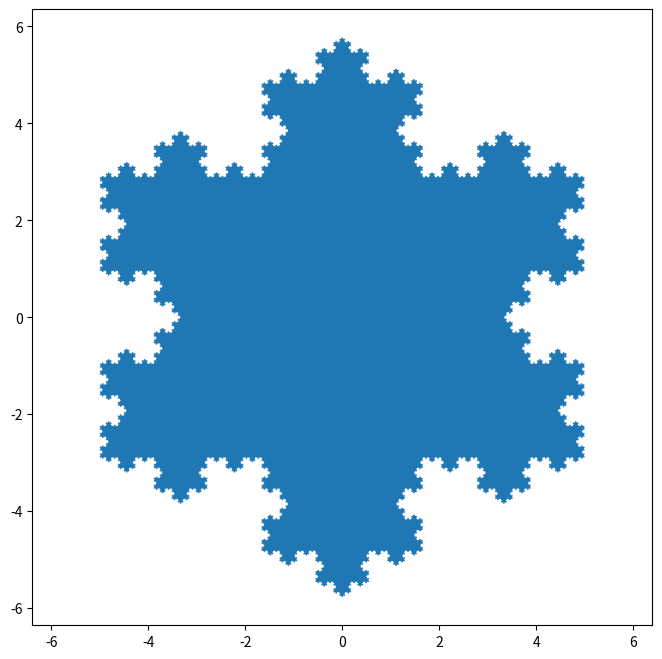

The matplotlib source for this figure:
import matplotlib.pyplot as plt
import numpy as np

def koch_snowflake(order, scale=10):
    """
    Return two lists x, y of point coordinates of the Koch snowflake.

    Parameters
    ----------
    order : int
        The recursion depth.
    scale : float
        The extent of the snowflake (edge length of the base triangle).
    """
    def _koch_snowflake_complex(order):
        if order == 0:
            # initial triangle
            angles = np.array([0, 120, 240]) + 90
            return scale / np.sqrt(3) * np.exp(np.deg2rad(angles) * 1j)
        else:
            ZR = 0.5 - 0.5j * np.sqrt(3) / 3

            p1 = _koch_snowflake_complex(order - 1)  # start points
            p2 = np.roll(p1, shift=-1)  # end points
            dp = p2 - p1  # connection vectors

            new_points = np.empty(len(p1) * 4, dtype=np.complex128)
            new_points[::4] = p1
            new_points[1::4] = p1 + dp / 3
            new_points[2::4] = p1 + dp * ZR
            new_points[3::4] = p1 + dp / 3 * 2
            return new_points

    points = _koch_snowflake_complex(order)
    x, y = points.real, points.imag
    return x, y

x, y = koch_snowflake(order=7)

plt.figure(figsize=(8, 8))
plt.axis('equal')
plt.fill(x, y)
plt.show()